Run: headless pygame with SDL's dummy video driver; simulated clock (each Clock.tick advances the game by its frame time, no real sleeping); random seed 0; keys injected as events and as key.get_pressed() state; no mouse input.
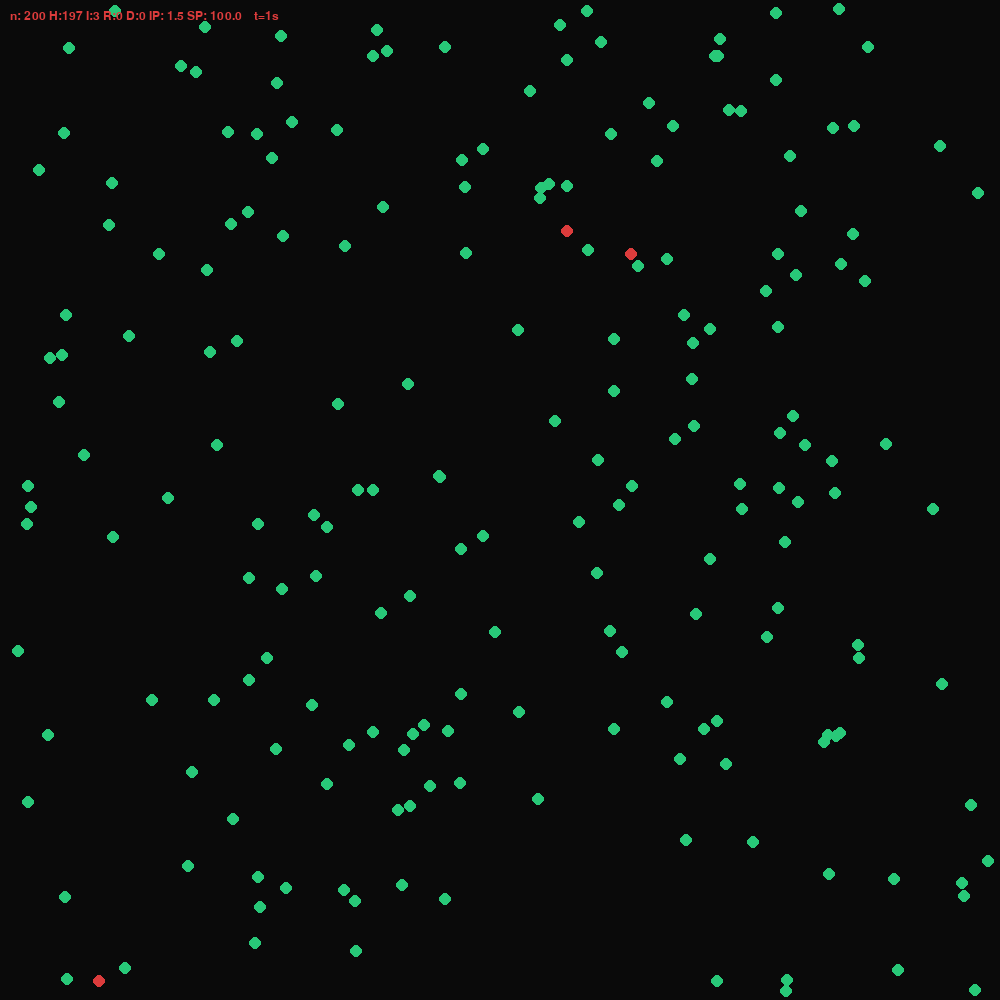
Frame 1 of 4 · flips 1–60 · no input
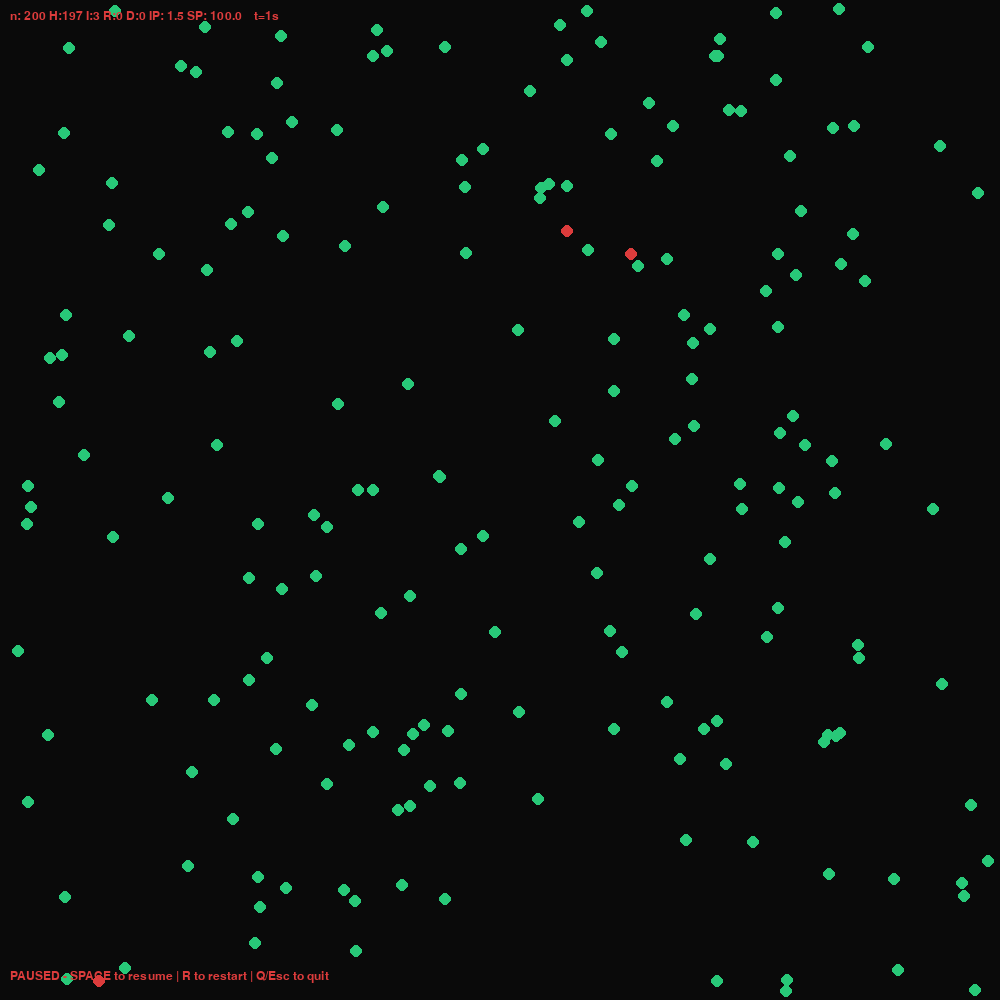
Frame 2 of 4 · flips 61–180 · tapped SPACE, RETURN · held RIGHT (→), D
Frame 3 of 4 · flips 181–300 · held DOWN (↓), S · screen unchanged from frame 2, image omitted
Frame 4 of 4 · flips 301–420 · held LEFT (←), A, UP (↑), W · screen unchanged from frame 3, image omitted

The pygame program that drew these frames:

import pygame
import random
import math
from dataclasses import dataclass

# ---------- Tunable parameters ----------
WIDTH, HEIGHT = 1000, 1000
N_AGENTS = 200
INIT_INFECTED = 3
AGENT_SIZE = 6                     # radius for drawing & collision
SPEED_MIN, SPEED_MAX = 1.5, 2.8    # pixels per frame
INFECTION_RADIUS = 2 * AGENT_SIZE  # proximity for infection
INFECTION_PROB = 0.05            # chance to infect on close contact per tick
RECOVERY_TIME = 8 * 60             # frames until outcome (~8s at 60 FPS)
MORTALITY_PROB = 1              # chance an infected dies instead of recovers
FPS = 60

# Colors
HEALTHY_COLOR = (40, 200, 120)
INFECTED_COLOR = (220, 60, 60)
RECOVERED_COLOR = (60, 120, 220)
DEAD_COLOR = (220, 220, 220)
BG = (10, 10, 10)
HUD = (220, 60, 60)

# ---------- State ----------
HEALTHY, INFECTED, RECOVERED, DEAD = range(4)

@dataclass
class Sprite:
    x: float
    y: float
    width: int
    height: int
    color: tuple

    def __post_init__(self):
        # Keep your speed idea, but allow direction
        self.speed = random.uniform(SPEED_MIN, SPEED_MAX)
        angle = random.uniform(0, 2 * math.pi)
        self.vx = math.cos(angle) * self.speed
        self.vy = math.sin(angle) * self.speed

        self.state = HEALTHY
        self.infection_timer = 0

    @property
    def r(self):
        return self.width // 2  # treat width as diameter in this setup

    def infect(self):
        if self.state == HEALTHY:
            self.state = INFECTED
            self.infection_timer = 0

    def step_disease(self):
        if self.state == INFECTED:
            self.infection_timer += 1
            if self.infection_timer >= RECOVERY_TIME:
                # Outcome roll
                if random.random() < MORTALITY_PROB:
                    self.state = DEAD
                    self.vx = 0
                    self.vy = 0
                else:
                    self.state = RECOVERED

    def move(self):
        if self.state == DEAD:
            return
        self.x += self.vx
        self.y += self.vy

        # Bounce off walls
        if self.x - self.r < 0:
            self.x = self.r
            self.vx = -self.vx
        elif self.x + self.r > WIDTH:
            self.x = WIDTH - self.r
            self.vx = -self.vx

        if self.y - self.r < 0:
            self.y = self.r
            self.vy = -self.vy
        elif self.y + self.r > HEIGHT:
            self.y = HEIGHT - self.r
            self.vy = -self.vy

    def draw(self, surface):
        if self.state == HEALTHY:
            color = HEALTHY_COLOR
        elif self.state == INFECTED:
            color = INFECTED_COLOR
            self.speed = 0.1*self.speed
        elif self.state == RECOVERED:
            color = RECOVERED_COLOR
            self.speed = 2 * self.speed
        else:
            color = DEAD_COLOR
        pygame.draw.circle(surface, color, (int(self.x), int(self.y)), self.r)

def distance_sq(a: Sprite, b: Sprite) -> float:
    dx = a.x - b.x
    dy = a.y - b.y
    return dx * dx + dy * dy

def maybe_infect(a: Sprite, b: Sprite):
    # If either is infected and the other is healthy, infection can spread on proximity
    close = distance_sq(a, b) <= (INFECTION_RADIUS * INFECTION_RADIUS)
    if not close:
        return
    # Attempt infections in both directions (symmetrical)
    if a.state == INFECTED and b.state == HEALTHY and random.random() < INFECTION_PROB:
        b.infect()
    if b.state == INFECTED and a.state == HEALTHY and random.random() < INFECTION_PROB:
        a.infect()

def spawn_agents(n):
    agents = []
    for _ in range(n):
        # Avoid spawning at edges
        x = random.uniform(AGENT_SIZE + 5, WIDTH - AGENT_SIZE - 5)
        y = random.uniform(AGENT_SIZE + 5, HEIGHT - AGENT_SIZE - 5)
        spr = Sprite(x=x, y=y, width=AGENT_SIZE * 2, height=AGENT_SIZE * 2, color=HEALTHY_COLOR)
        agents.append(spr)
    # Seed infections
    for spr in random.sample(agents, k=min(INIT_INFECTED, len(agents))):
        spr.infect()
    return agents

def count_states(agents):
    h = sum(1 for a in agents if a.state == HEALTHY)
    i = sum(1 for a in agents if a.state == INFECTED)
    r = sum(1 for a in agents if a.state == RECOVERED)
    d = sum(1 for a in agents if a.state == DEAD)
    return h, i, r, d

def draw_hud(screen, font, frame, agents):
    h, i, r, d = count_states(agents)
    text = f"n: {h+i+r+d} H:{h} I:{i} R:{r} D:{d} IP: {100-round(100*(h+d+r)/(h+i+r+d),1)} SP: {round(100*(h+i+r)/(h+i+r+d),1)}    t={frame//FPS}s"
    surf = font.render(text, True, HUD)
    screen.blit(surf, (10, 10)) # 200 in 400m2

def main():
    pygame.init()
    pygame.display.set_caption("Disease Spread Simulation (Pygame)")
    screen = pygame.display.set_mode((WIDTH, HEIGHT))
    clock = pygame.time.Clock()
    font = pygame.font.SysFont("Menlo", 18)

    agents = spawn_agents(N_AGENTS)

    running = True
    paused = False
    frame = 0

    while running:
        for event in pygame.event.get():
            if event.type == pygame.QUIT:
                running = False
            elif event.type == pygame.KEYDOWN:
                if event.key in (pygame.K_ESCAPE, pygame.K_q):
                    running = False
                elif event.key == pygame.K_SPACE:
                    paused = not paused
                elif event.key == pygame.K_r:
                    agents = spawn_agents(N_AGENTS)
                    frame = 0
                    paused = False

        if not paused:
            # Movement
            for a in agents:
                a.move()

            # Infections (O(n^2) – fine for ~ few hundred agents; you can grid-partition later)
            for i in range(len(agents)):
                ai = agents[i]
                for j in range(i + 1, len(agents)):
                    aj = agents[j]
                    maybe_infect(ai, aj)

            # Disease progression
            for a in agents:
                a.step_disease()

            frame += 1

        # Draw
        screen.fill(BG)
        for a in agents:
            a.draw(screen)
        draw_hud(screen, font, frame, agents)

        # Pause banner
        if paused:
            banner = font.render("PAUSED - SPACE to resume | R to restart | Q/Esc to quit", True, HUD)
            screen.blit(banner, (10, HEIGHT - 30))

        pygame.display.flip()
        clock.tick(FPS)

    pygame.quit()

if __name__ == "__main__":
    main()
